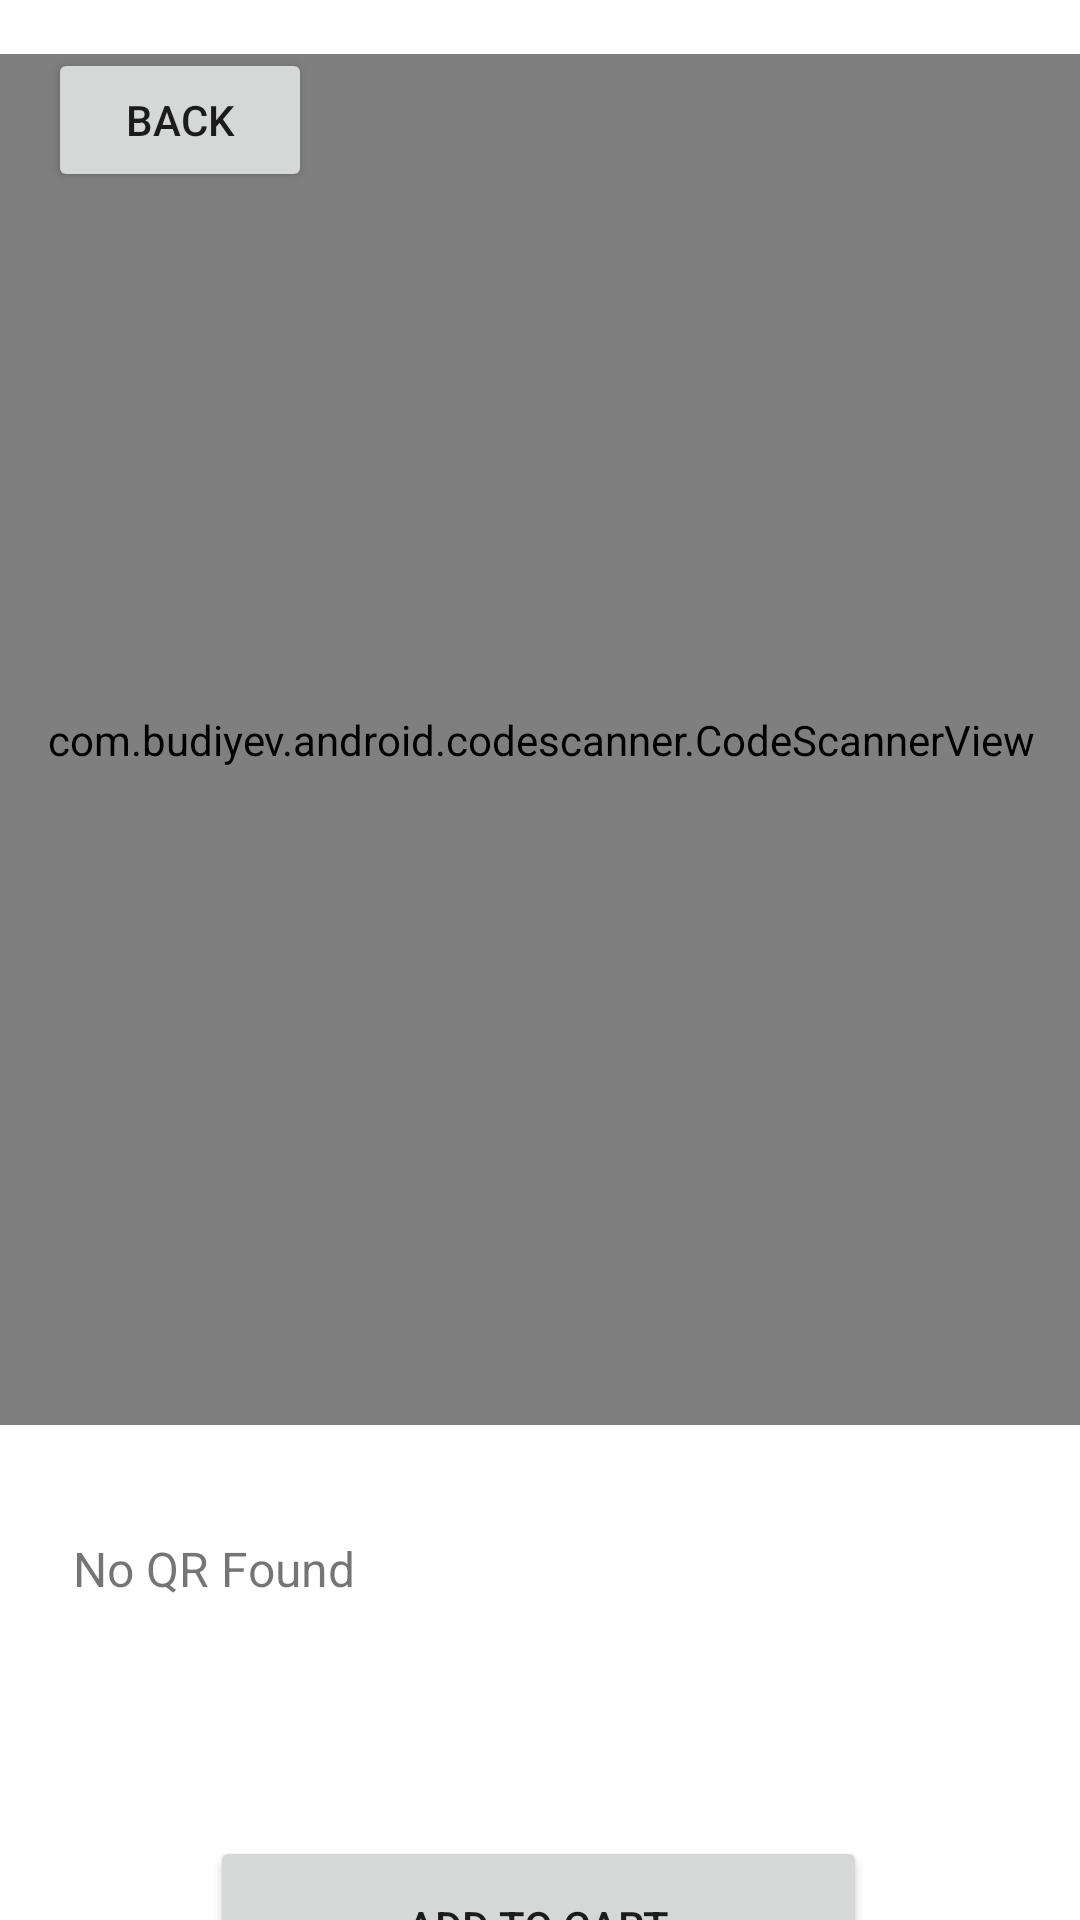

Write the Android layout XML for this screen, with the resource values it uses.
<!-- AndroidManifest.xml: application theme Theme.EzStore.NoActionBar -->
<!-- res/layout/activity_scan_qractivity.xml -->
<?xml version="1.0" encoding="utf-8"?>
<androidx.constraintlayout.widget.ConstraintLayout xmlns:android="http://schemas.android.com/apk/res/android"
    xmlns:app="http://schemas.android.com/apk/res-auto"
    xmlns:tools="http://schemas.android.com/tools"
    android:id="@+id/relativeLayout"
    android:layout_width="match_parent"
    android:layout_height="match_parent"
    android:backgroundTint="@color/black"
    tools:context=".scanQRActivity">


    <Button
        android:id="@+id/btnBackQRS"
        android:layout_width="wrap_content"
        android:layout_height="wrap_content"
        android:layout_marginStart="16dp"
        android:layout_marginTop="16dp"
        android:onClick="onBackQRScanClick"
        android:text="Back"
        app:layout_constraintStart_toStartOf="parent"
        app:layout_constraintTop_toTopOf="parent" />

    <com.budiyev.android.codescanner.CodeScannerView
        android:id="@+id/scanner_view_acc"
        android:layout_width="373dp"
        android:layout_height="457dp"
        android:layout_marginTop="75dp"
        android:layout_marginBottom="37dp"
        app:layout_constraintBottom_toTopOf="@+id/txtQRDisp"
        app:layout_constraintEnd_toEndOf="parent"
        app:layout_constraintStart_toStartOf="parent"
        app:layout_constraintTop_toTopOf="parent"
        app:layout_constraintVertical_bias="0.157" />

    <Button
        android:id="@+id/btnToCartHome"
        android:layout_width="219dp"
        android:layout_height="60dp"
        android:layout_marginBottom="25dp"
        android:onClick="onAddToCartClick"
        android:text="Add to cart"
        app:layout_constraintBottom_toBottomOf="parent"
        app:layout_constraintEnd_toEndOf="parent"
        app:layout_constraintHorizontal_bias="0.496"
        app:layout_constraintStart_toStartOf="parent"
        app:layout_constraintTop_toBottomOf="@+id/txtQRDisp" />

    <TextView
        android:id="@+id/txtQRDisp"
        android:layout_width="311dp"
        android:layout_height="91dp"
        android:layout_marginBottom="9dp"
        android:text="No QR Found"
        android:textSize="16sp"
        app:layout_constraintBottom_toTopOf="@+id/btnToCartHome"
        app:layout_constraintEnd_toEndOf="parent"
        app:layout_constraintHorizontal_bias="0.498"
        app:layout_constraintStart_toStartOf="parent"
        app:layout_constraintTop_toBottomOf="@+id/scanner_view_acc" />


</androidx.constraintlayout.widget.ConstraintLayout>
<!-- resources referenced by this layout -->
<resources>
  <color name="black">#FF000000</color>
  <style name="Theme.EzStore.NoActionBar">
          <item name="windowActionBar">false</item>
          <item name="windowNoTitle">true</item>
      </style>
</resources>
